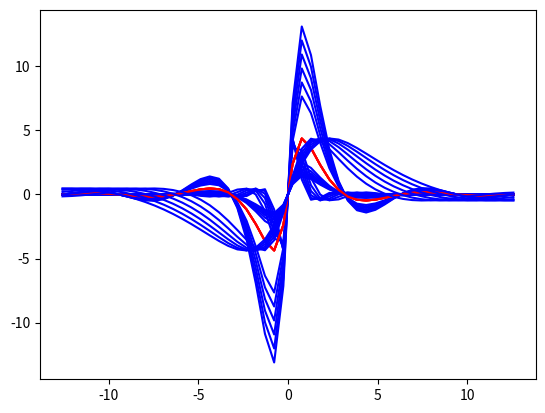

Here is the Python script that generated this plot:
#   Alois Stöckl - Hü 5 - Aufgabe 2
from math import sin, pi

from matplotlib import pyplot as pyp
from numpy import linspace

def f(x):
    return 10 * (sin(x)/(1+x**2))

print("a.)")

x = linspace(-4 * pi, 4*pi)
y = [f(x) for x in x]
pyp.plot(x, y, "r")


for i in range(1,7):
    t = 1.5+i*0.25
    y1 = [t * f(x) for x in linspace(-4 * pi, 4*pi)]
    pyp.plot(x, y1, "b")

pyp.show()

print("b.)")

pyp.plot(x, y, "r")


for i in range(1,7):
    t = 1.5+i*0.25
    y1 = [f(t*x) for x in linspace(-4 * pi, 4*pi)]
    pyp.plot(x, y1, "b")

pyp.show()

print("c.)")

pyp.plot(x, y, "r")


for i in range(1,7):
    t = 1.5+i*0.25
    y1 = [f(x)/t for x in linspace(-4 * pi, 4*pi)]
    pyp.plot(x, y1, "b")

pyp.show()

print("d.)")

pyp.plot(x, y, "r")


for i in range(1,7):
    t = 1.5+i*0.25
    y1 = [f(x/t) for x in linspace(-4 * pi, 4*pi)]
    pyp.plot(x, y1, "b")

pyp.show()